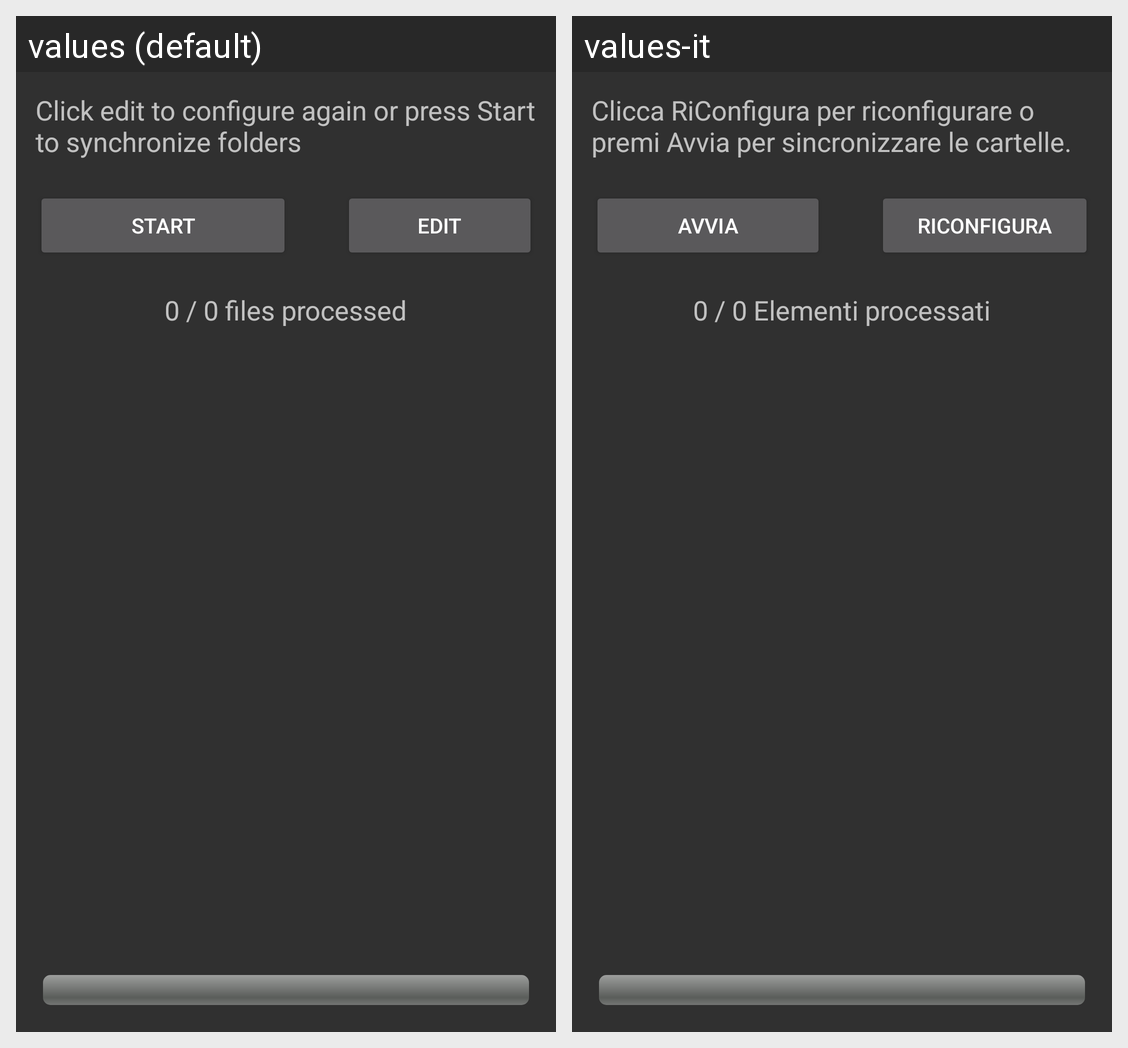

The same Android screen rendered under two of its app's locales, left to right. List the strings drawn on it with the default value and each locale's translation.
Android screen res/layout/activity_main.xml rendered under 2 locales, left to right: values (default), values-it. Device: Nexus 5 (rendered at 1080×1920; each locale shown at half size, 540×960, under a caption strip naming it); theme AppTheme.
Strings drawn on this screen, with the default value and each locale's value (text and hints the layout hard-codes, and strings that could not be matched under every locale, appear in the picture but are not listed):

MainText
  values: Click edit to configure again or press Start to synchronize folders
  values-it: Clicca RiConfigura per riconfigurare o premi Avvia per sincronizzare le cartelle.

start
  values: Start
  values-it: Avvia

edit
  values: Edit
  values-it: RiConfigura

processed
  values: 0 / 0 files processed
  values-it: 0 / 0 Elementi processati
